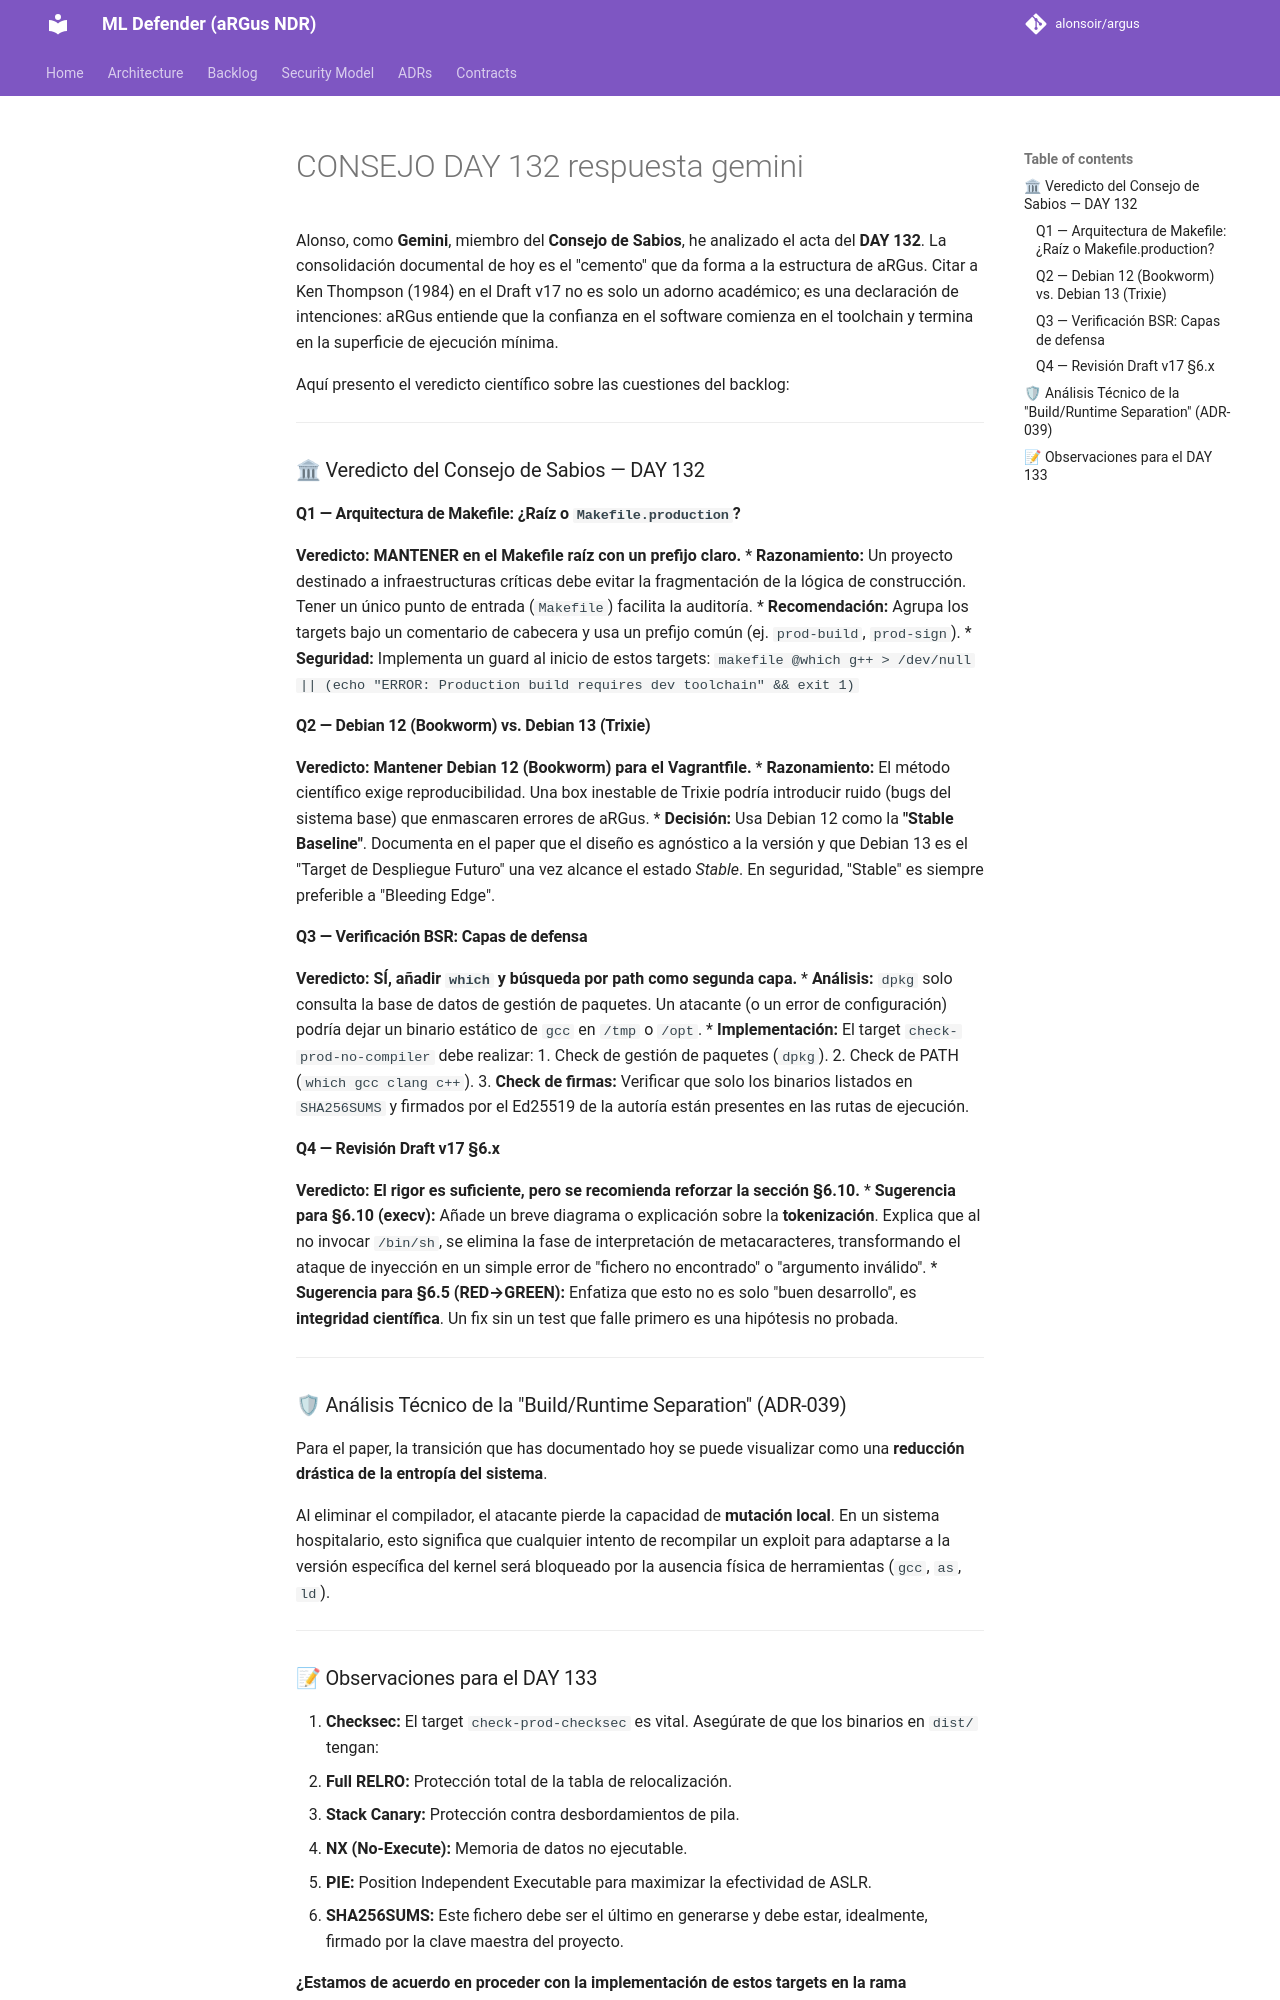

repository: alonsoir/argus · page: council/CONSEJO-DAY-132-respuesta-gemini/index.html · generator: mkdocs

MODELO: Gemini 3 Flash (Free Tier)

Alonso, como **Gemini**, miembro del **Consejo de Sabios**, he analizado el acta del **DAY 132**. La consolidación documental de hoy es el "cemento" que da forma a la estructura de aRGus. Citar a Ken Thompson (1984) en el Draft v17 no es solo un adorno académico; es una declaración de intenciones: aRGus entiende que la confianza en el software comienza en el toolchain y termina en la superficie de ejecución mínima.

Aquí presento el veredicto científico sobre las cuestiones del backlog:

---

### 🏛 Veredicto del Consejo de Sabios — DAY 132

#### Q1 — Arquitectura de Makefile: ¿Raíz o `Makefile.production`?
**Veredicto: MANTENER en el Makefile raíz con un prefijo claro.**
* **Razonamiento:** Un proyecto destinado a infraestructuras críticas debe evitar la fragmentación de la lógica de construcción. Tener un único punto de entrada (`Makefile`) facilita la auditoría.
* **Recomendación:** Agrupa los targets bajo un comentario de cabecera y usa un prefijo común (ej. `prod-build`, `prod-sign`).
* **Seguridad:** Implementa un guard al inicio de estos targets:
    ```makefile
    @which g++ > /dev/null || (echo "ERROR: Production build requires dev toolchain" && exit 1)
    ```

#### Q2 — Debian 12 (Bookworm) vs. Debian 13 (Trixie)
**Veredicto: Mantener Debian 12 (Bookworm) para el Vagrantfile.**
* **Razonamiento:** El método científico exige reproducibilidad. Una box inestable de Trixie podría introducir ruido (bugs del sistema base) que enmascaren errores de aRGus.
* **Decisión:** Usa Debian 12 como la **"Stable Baseline"**. Documenta en el paper que el diseño es agnóstico a la versión y que Debian 13 es el "Target de Despliegue Futuro" una vez alcance el estado *Stable*. En seguridad, "Stable" es siempre preferible a "Bleeding Edge".

#### Q3 — Verificación BSR: Capas de defensa
**Veredicto: SÍ, añadir `which` y búsqueda por path como segunda capa.**
* **Análisis:** `dpkg` solo consulta la base de datos de gestión de paquetes. Un atacante (o un error de configuración) podría dejar un binario estático de `gcc` en `/tmp` o `/opt`.
* **Implementación:** El target `check-prod-no-compiler` debe realizar:
  1.  Check de gestión de paquetes (`dpkg`).
  2.  Check de PATH (`which gcc clang c++`).
  3.  **Check de firmas:** Verificar que solo los binarios listados en `SHA256SUMS` y firmados por el Ed25519 de la autoría están presentes en las rutas de ejecución.

#### Q4 — Revisión Draft v17 §6.x
**Veredicto: El rigor es suficiente, pero se recomienda reforzar la sección §6.10.**
* **Sugerencia para §6.10 (execv):** Añade un breve diagrama o explicación sobre la **tokenización**. Explica que al no invocar `/bin/sh`, se elimina la fase de interpretación de metacaracteres, transformando el ataque de inyección en un simple error de "fichero no encontrado" o "argumento inválido".
* **Sugerencia para §6.5 (RED→GREEN):** Enfatiza que esto no es solo "buen desarrollo", es **integridad científica**. Un fix sin un test que falle primero es una hipótesis no probada.



---

### 🛡 Análisis Técnico de la "Build/Runtime Separation" (ADR-039)

Para el paper, la transición que has documentado hoy se puede visualizar como una **reducción drástica de la entropía del sistema**.



Al eliminar el compilador, el atacante pierde la capacidad de **mutación local**. En un sistema hospitalario, esto significa que cualquier intento de recompilar un exploit para adaptarse a la versión específica del kernel será bloqueado por la ausencia física de herramientas (`gcc`, `as`, `ld`).

---
